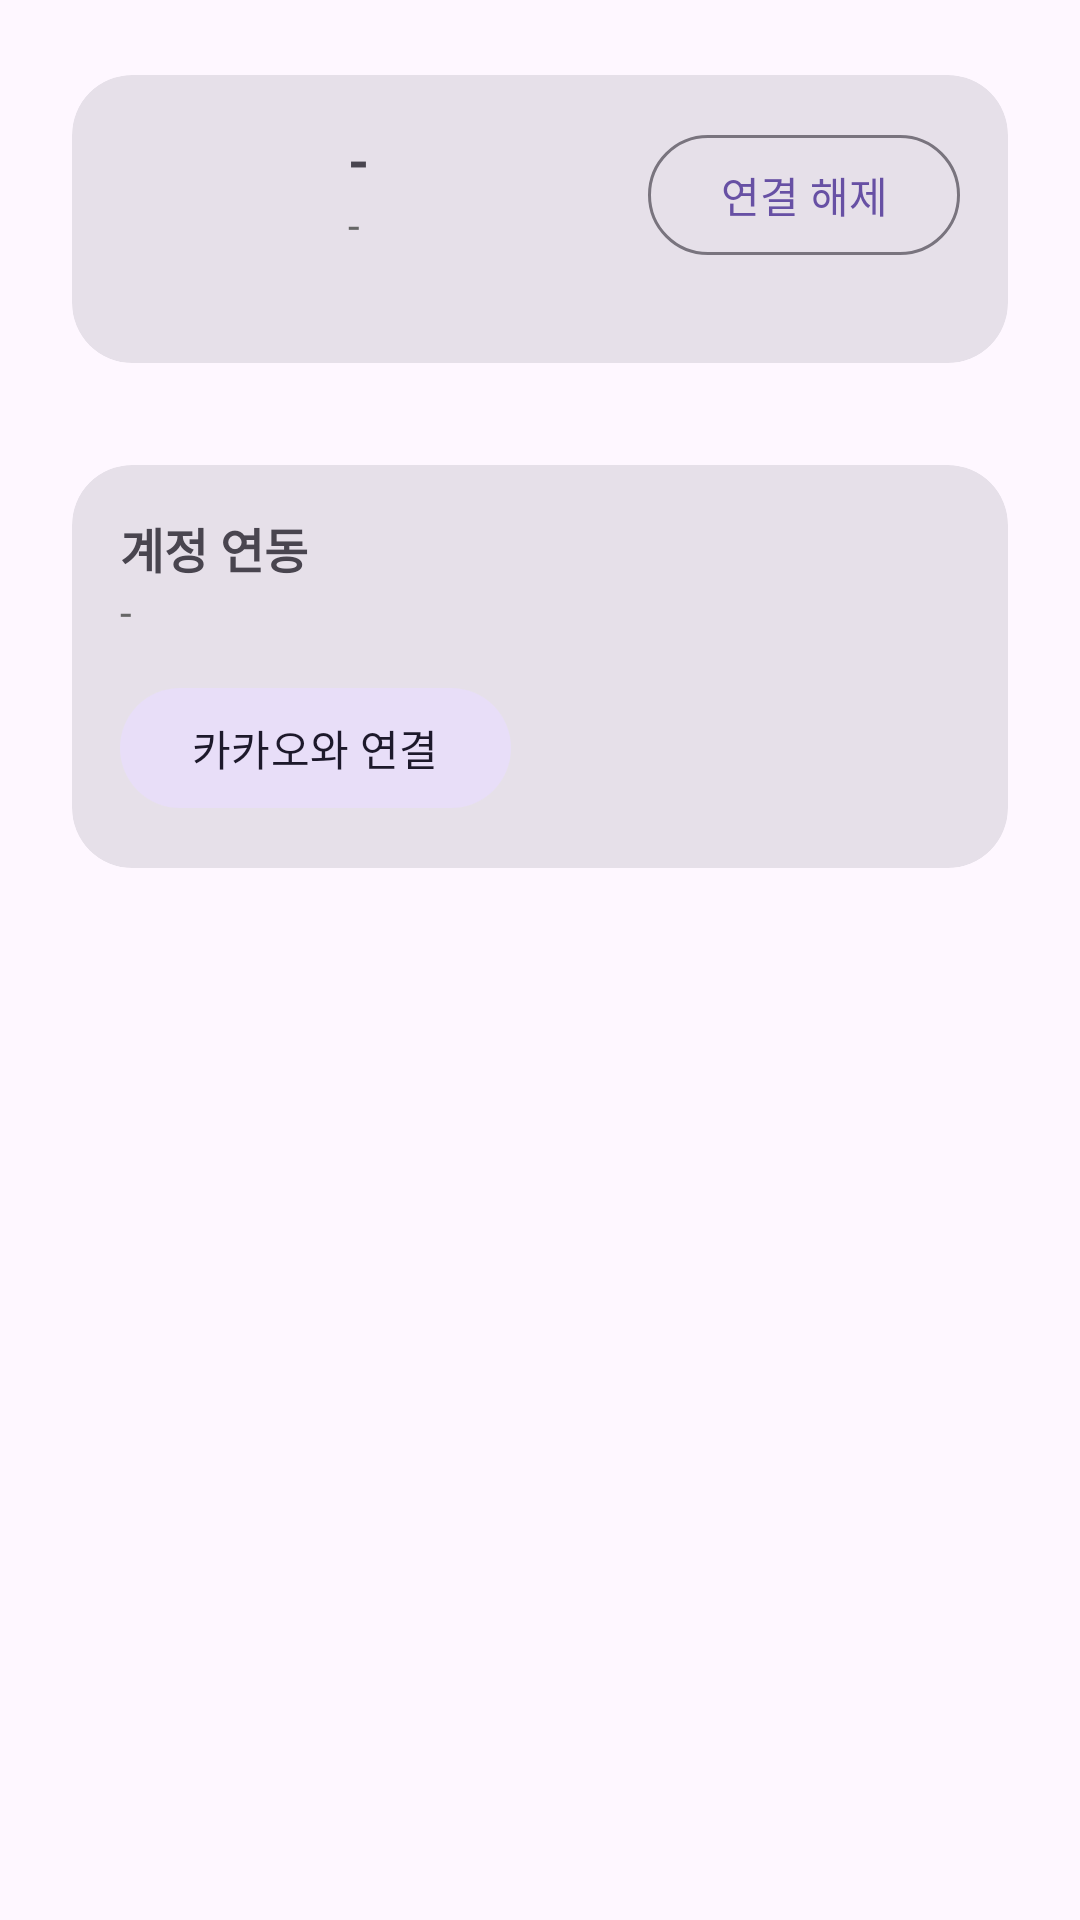

Android layout source for this screen:
<!-- AndroidManifest.xml: application theme Theme.YakBangApp -->
<!-- res/layout/fragment_user_info.xml -->
<?xml version="1.0" encoding="utf-8"?>
<ScrollView
    xmlns:android="http://schemas.android.com/apk/res/android"
    xmlns:app="http://schemas.android.com/apk/res-auto"
    xmlns:tools="http://schemas.android.com/tools"
    android:layout_width="match_parent"
    android:layout_height="match_parent"
    android:padding="16dp">

    <LinearLayout
        android:layout_width="match_parent"
        android:layout_height="wrap_content"
        android:orientation="vertical">

        
        <com.google.android.material.card.MaterialCardView
            style="@style/Widget.Material3.CardView.Filled"
            android:layout_width="match_parent"
            android:layout_height="wrap_content"
            android:layout_marginBottom="16dp"
            app:cardCornerRadius="20dp"
            app:cardUseCompatPadding="true">

            <LinearLayout
                android:layout_width="match_parent"
                android:layout_height="wrap_content"
                android:orientation="horizontal"
                android:padding="16dp">

                <ImageView
                    android:id="@+id/iv_profile"
                    android:layout_width="64dp"
                    android:layout_height="64dp"
                    android:src="@drawable/ic_person"
                    android:contentDescription="@string/app_name" />

                <LinearLayout
                    android:layout_width="0dp"
                    android:layout_height="wrap_content"
                    android:layout_weight="1"
                    android:layout_marginStart="12dp"
                    android:orientation="vertical">

                    <TextView
                        android:id="@+id/tv_name"
                        android:layout_width="wrap_content"
                        android:layout_height="wrap_content"
                        android:text="-"
                        android:textStyle="bold"
                        android:textSize="18sp" />

                    <TextView
                        android:id="@+id/tv_email"
                        android:layout_width="wrap_content"
                        android:layout_height="wrap_content"
                        android:text="-"
                        android:textColor="#666666" />
                </LinearLayout>

                <com.google.android.material.button.MaterialButton
                    android:id="@+id/btn_disconnect"
                    style="@style/Widget.Material3.Button.OutlinedButton"
                    android:layout_width="wrap_content"
                    android:layout_height="wrap_content"
                    android:text="연결 해제" />
            </LinearLayout>
        </com.google.android.material.card.MaterialCardView>

        
        <com.google.android.material.card.MaterialCardView
            style="@style/Widget.Material3.CardView.Filled"
            android:layout_width="match_parent"
            android:layout_height="wrap_content"
            app:cardCornerRadius="20dp"
            app:cardUseCompatPadding="true">

            <LinearLayout
                android:layout_width="match_parent"
                android:layout_height="wrap_content"
                android:orientation="vertical"
                android:padding="16dp">

                <TextView
                    android:layout_width="wrap_content"
                    android:layout_height="wrap_content"
                    android:text="계정 연동"
                    android:textStyle="bold"
                    android:textSize="16sp" />

                <TextView
                    android:id="@+id/tv_provider"
                    android:layout_width="wrap_content"
                    android:layout_height="wrap_content"
                    android:text="-"
                    android:textColor="#666666"/>

                <com.google.android.material.button.MaterialButton
                    android:id="@+id/btn_connect_kakao"
                    style="@style/Widget.Material3.Button.TonalButton"
                    android:layout_width="wrap_content"
                    android:layout_height="wrap_content"
                    android:layout_marginTop="12dp"
                    android:text="카카오와 연결" />
            </LinearLayout>
        </com.google.android.material.card.MaterialCardView>

    </LinearLayout>
</ScrollView>
<!-- resources referenced by this layout -->
<resources>
  <string name="app_name">YakBangApp</string>
  <style name="Theme.YakBangApp" parent="Base.Theme.YakBangApp" />
  <style name="Base.Theme.YakBangApp" parent="Theme.Material3.DayNight.NoActionBar">
          
          
      </style>
</resources>
